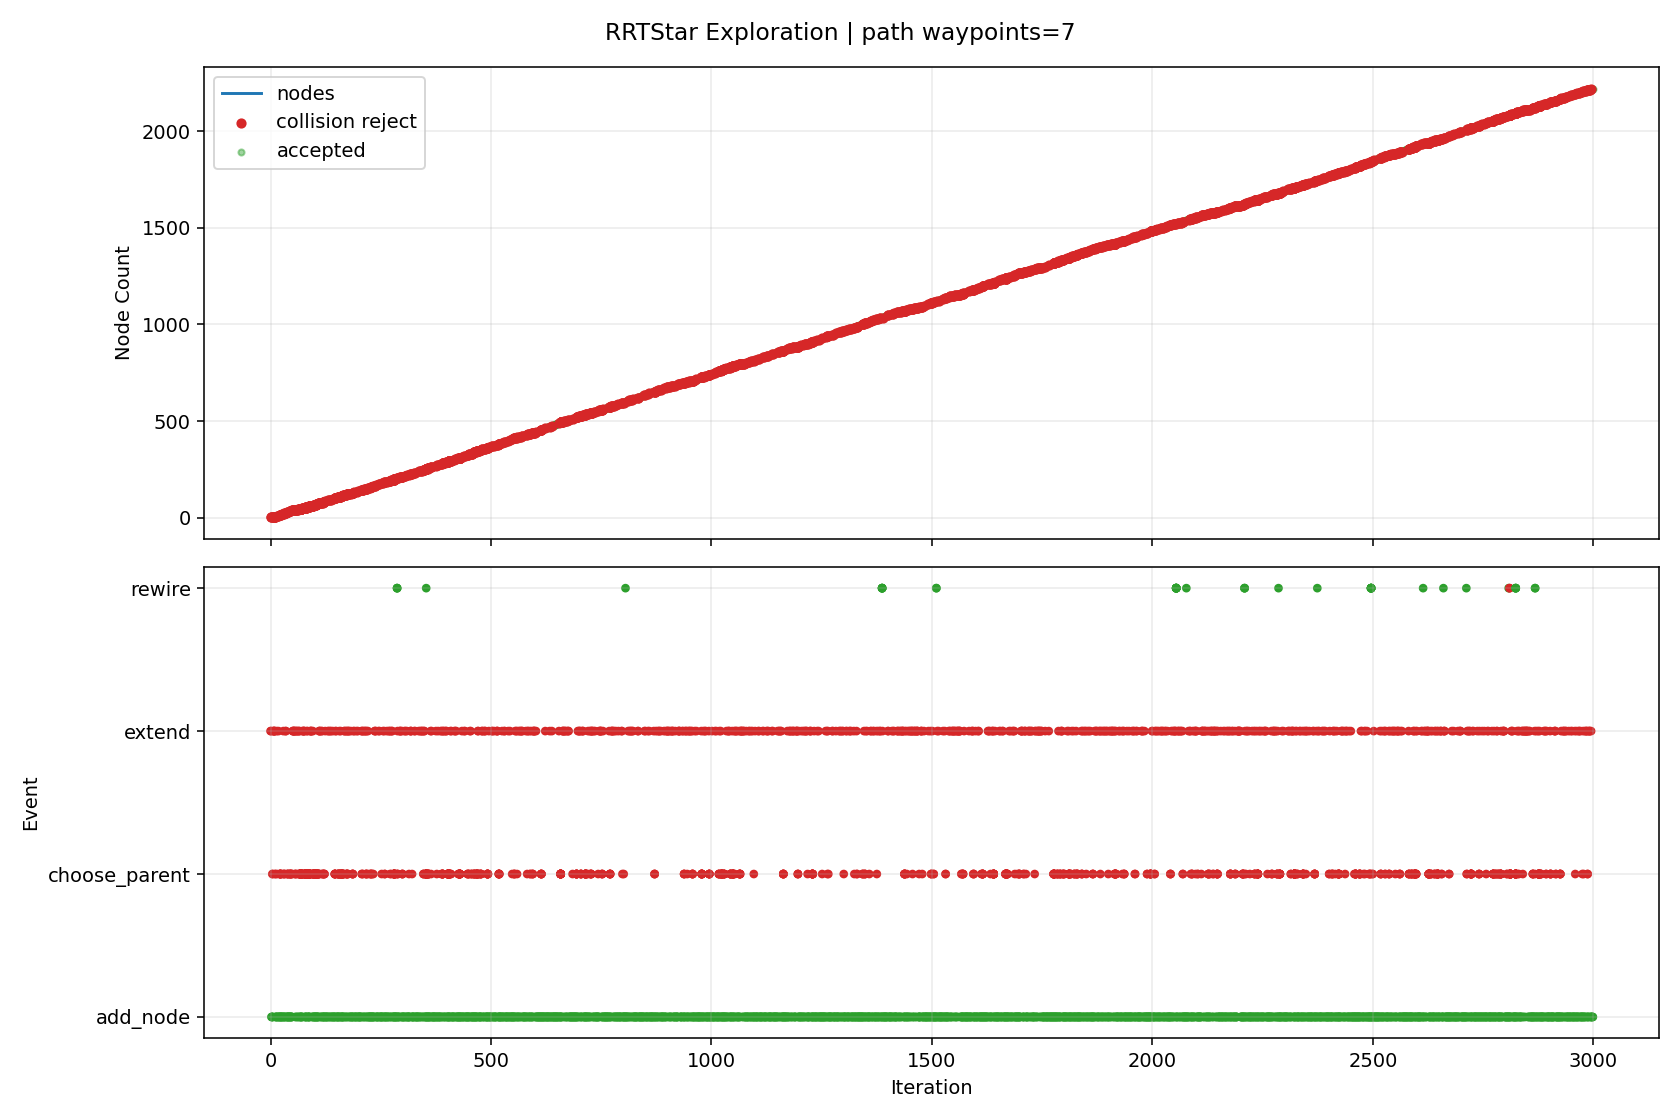

The table this chart was drawn from, first rows:
iteration, phase, sample_type, nearest_idx, node_count, accepted, collision, collision_pairs, collision_q, collision_alpha, reason, cost, from_q, to_q, sample_q
0, extend, random, 0, 1, False, True, [["rt_link_end_0", "collision_object_0"]…, [2.725237, 0.984752, -0.944624, 1.201497…, 0.5714, extend_edge_collision, , [2.630714, 1.0, -1.079918, 1.317085, -0.…, [2.796129, 0.973316, -0.843153, 1.114807…, [5.062915, 0.607645, 2.401371, -1.657126…
1, extend, goal_bias, 0, 1, False, True, [["rt_link_end_0", "collision_object_0"]…, [2.859306, 1.0, -0.964854, 1.209577, -0.…, 1.0, extend_edge_collision, , [2.630714, 1.0, -1.079918, 1.317085, -0.…, [2.859306, 1.0, -0.964854, 1.209577, -0.…, [4.876288, 1.0, 0.050411, 0.26098, -8.2e…
2, add_node, random, 0, 2, True, False, , , , best_parent=0, 0.08, [2.630714, 1.0, -1.079918, 1.317085, -0.…, [2.689565, 0.984852, -1.049828, 1.382353…, [3.401908, 0.801502, -0.685616, 2.172362…
3, add_node, random, 1, 3, True, False, , , , best_parent=0, 0.1375, [2.630714, 1.0, -1.079918, 1.317085, -0.…, [2.728829, 0.960108, -1.023824, 1.162927…, [3.168478, 0.683033, -0.732648, -1.29407…
4, choose_parent, random, 0, 3, False, True, [["rt_link_end_0", "collision_object_0"]…, [2.786792, 0.961011, -0.930099, 1.209635…, 0.5714, parent_edge_collision, , [2.630714, 1.0, -1.079918, 1.317085, -0.…, [2.903852, 0.931768, -0.817734, 1.129049…, [5.080061, 0.579403, 1.744754, 0.707805,…
4, add_node, random, 2, 4, True, False, , , , best_parent=1, 0.2146, [2.689565, 0.984852, -1.049828, 1.382353…, [2.903852, 0.931768, -0.817734, 1.129049…, [5.080061, 0.579403, 1.744754, 0.707805,…
5, choose_parent, goal_bias, 0, 4, False, True, [["rt_link_end_0", "collision_object_0"]…, [2.837942, 0.976097, -0.931923, 1.198752…, 0.4, parent_edge_collision, , [2.630714, 1.0, -1.079918, 1.317085, -0.…, [3.148785, 0.940241, -0.70993, 1.021254,…, [4.876288, 1.0, 0.050411, 0.26098, -8.2e…
5, add_node, goal_bias, 3, 5, True, False, , , , best_parent=2, 0.2629, [2.728829, 0.960108, -1.023824, 1.162927…, [3.148785, 0.940241, -0.70993, 1.021254,…, [4.876288, 1.0, 0.050411, 0.26098, -8.2e…
6, extend, random, 3, 5, False, True, [["rt_link4_0", "collision_object_0"], […, [2.787182, 0.904964, -0.638603, 1.012828…, 0.7143, extend_edge_collision, , [2.903852, 0.931768, -0.817734, 1.129049…, [2.740514, 0.894243, -0.56695, 0.966339,…, [0.809241, 0.450548, 2.398266, -0.957502…
7, extend, random, 4, 5, False, True, [["rt_link4_0", "collision_object_0"], […, [3.171859, 0.917094, -0.711485, 0.97786,…, 0.2, extend_edge_collision, , [3.148785, 0.940241, -0.70993, 1.021254,…, [3.264154, 0.824504, -0.717705, 0.804285…, [5.043279, -0.9603, -0.8376, -2.541619, …
8, extend, random, 4, 5, False, True, [["rt_link4_0", "collision_object_0"], […, [3.147708, 0.938378, -0.727184, 0.980665…, 0.1429, extend_edge_collision, , [3.148785, 0.940241, -0.70993, 1.021254,…, [3.141248, 0.9272, -0.83071, 0.737131, -…, [3.045443, 0.761414, -2.366109, -2.87473…
9, extend, random, 3, 5, False, True, [["rt_link_end_0", "collision_object_0"]…, [2.871279, 0.915073, -0.841443, 1.124246…, 0.1667, extend_edge_collision, , [2.903852, 0.931768, -0.817734, 1.129049…, [2.708414, 0.831597, -0.959988, 1.100234…, [1.013274, -0.037251, -2.193836, 0.85031…
10, extend, random, 3, 5, False, True, [["rt_link_end_0", "collision_object_0"]…, [2.872856, 0.905495, -0.801961, 1.113852…, 0.2, extend_edge_collision, , [2.903852, 0.931768, -0.817734, 1.129049…, [2.748874, 0.800403, -0.738869, 1.053066…, [0.854209, -0.805593, 0.225288, 0.124147…
11, choose_parent, random, 3, 5, False, True, [["rt_link_end_0", "collision_object_0"]…, [2.830945, 0.93877, -0.882353, 1.163243,…, 0.1111, parent_edge_collision, , [2.903852, 0.931768, -0.817734, 1.129049…, [2.247696, 0.994785, -1.399303, 1.436799…, [0.400585, 0.969633, -2.939544, 2.014122…
11, choose_parent, random, 4, 5, False, True, [["rt_link_end_0", "collision_object_0"]…, [2.885967, 0.95615, -0.910997, 1.142454,…, 0.2917, parent_edge_collision, , [3.148785, 0.940241, -0.70993, 1.021254,…, [2.247696, 0.994785, -1.399303, 1.436799…, [0.400585, 0.969633, -2.939544, 2.014122…
11, add_node, random, 0, 6, True, False, , , , best_parent=0, 0.08, [2.630714, 1.0, -1.079918, 1.317085, -0.…, [2.247696, 0.994785, -1.399303, 1.436799…, [0.400585, 0.969633, -2.939544, 2.014122…
12, add_node, random, 4, 7, True, False, , , , best_parent=0, 0.273, [2.630714, 1.0, -1.079918, 1.317085, -0.…, [2.998543, 0.896124, -0.686616, 1.100788…, [1.839114, 0.555671, -0.506701, 1.714561…
13, add_node, random, 6, 8, True, False, , , , best_parent=0, 0.3188, [2.630714, 1.0, -1.079918, 1.317085, -0.…, [2.938777, 0.787353, -0.512466, 1.126664…, [2.073419, -0.787557, 2.009066, 1.501319…
14, extend, random, 4, 8, False, True, [["rt_link4_0", "collision_object_0"]], [3.198365, 0.939017, -0.725169, 0.989834…, 0.1429, extend_edge_collision, , [3.148785, 0.940241, -0.70993, 1.021254,…, [3.495844, 0.931669, -0.816601, 0.801313…, [7.452067, 0.833947, -2.032579, -1.70584…
15, add_node, random, 7, 9, True, False, , , , best_parent=0, 0.3453, [2.630714, 1.0, -1.079918, 1.317085, -0.…, [2.701815, 0.735818, -0.77989, 0.969418,…, [0.682956, 0.296754, -3.058285, -0.37028…
16, choose_parent, random, 3, 9, False, True, [["rt_link_end_0", "collision_object_0"]…, [2.861103, 0.931131, -0.857871, 1.146907…, 0.04762, parent_edge_collision, , [2.903852, 0.931768, -0.817734, 1.129049…, [2.00613, 0.91839, -1.6606, 1.50407, 0.1…, [0.754599, 0.522593, -3.014358, 1.852596…
16, add_node, random, 5, 10, True, False, , , , best_parent=0, 0.1385, [2.630714, 1.0, -1.079918, 1.317085, -0.…, [2.00613, 0.91839, -1.6606, 1.50407, 0.1…, [0.754599, 0.522593, -3.014358, 1.852596…
17, add_node, random, 8, 11, True, False, , , , best_parent=2, 0.418, [2.728829, 0.960108, -1.023824, 1.162927…, [2.794649, 0.645657, -0.671841, 1.10673,…, [3.97163, -0.497443, 0.698047, 2.847639,…
18, extend, random, 4, 11, False, True, [["rt_link4_0", "collision_object_0"]], [3.176621, 0.930101, -0.662583, 0.976309…, 0.1667, extend_edge_collision, , [3.148785, 0.940241, -0.70993, 1.021254,…, [3.315804, 0.879401, -0.425848, 0.751589…, [5.272139, 0.166765, 2.901665, -2.407054…
19, add_node, random, 10, 12, True, False, , , , best_parent=2, 0.4705, [2.728829, 0.960108, -1.023824, 1.162927…, [3.011093, 0.607097, -0.684779, 0.999262…, [4.907186, 0.269303, -0.798122, 0.057819…
20, add_node, random, 11, 13, True, False, , , , best_parent=8, 0.5031, [2.701815, 0.735818, -0.77989, 0.969418,…, [2.796419, 0.49741, -0.897267, 0.968759,…, [0.727937, -0.559481, -2.944689, 0.67485…
21, add_node, random, 12, 14, True, False, , , , best_parent=7, 0.544, [2.938777, 0.787353, -0.512466, 1.126664…, [2.650819, 0.429072, -0.713098, 1.105477…, [1.441132, -0.138691, 0.817023, 2.241359…
22, choose_parent, random, 3, 14, False, True, [["rt_link_end_0", "collision_object_0"]…, [2.929294, 0.889841, -0.846301, 1.111701…, 0.09524, parent_edge_collision, , [2.903852, 0.931768, -0.817734, 1.129049…, [3.170993, 0.491527, -1.117679, 0.946904…, [5.922906, 0.448308, -2.736993, 0.786338…
22, choose_parent, random, 4, 14, False, True, [["rt_link_end_0", "collision_object_0"]…, [3.155317, 0.808266, -0.829856, 0.999386…, 0.2941, parent_edge_collision, , [3.148785, 0.940241, -0.70993, 1.021254,…, [3.170993, 0.491527, -1.117679, 0.946904…, [5.922906, 0.448308, -2.736993, 0.786338…
22, choose_parent, random, 6, 14, False, True, [["rt_link6_0", "collision_object_0"], […, [3.125006, 0.59942, -1.002729, 0.98794, …, 0.7333, parent_edge_collision, , [2.998543, 0.896124, -0.686616, 1.100788…, [3.170993, 0.491527, -1.117679, 0.946904…, [5.922906, 0.448308, -2.736993, 0.786338…
22, choose_parent, random, 7, 14, False, True, [["rt_link_end_0", "collision_object_0"]…, [3.121232, 0.554918, -0.98799, 0.985424,…, 0.7857, parent_edge_collision, , [2.938777, 0.787353, -0.512466, 1.126664…, [3.170993, 0.491527, -1.117679, 0.946904…, [5.922906, 0.448308, -2.736993, 0.786338…
22, choose_parent, random, 8, 14, False, True, [["rt_link_end_0", "collision_object_0"]…, [3.043035, 0.558152, -1.025554, 0.953044…, 0.7273, parent_edge_collision, , [2.701815, 0.735818, -0.77989, 0.969418,…, [3.170993, 0.491527, -1.117679, 0.946904…, [5.922906, 0.448308, -2.736993, 0.786338…
22, add_node, random, 12, 15, True, False, , , , best_parent=10, 0.5573, [2.794649, 0.645657, -0.671841, 1.10673,…, [3.170993, 0.491527, -1.117679, 0.946904…, [5.922906, 0.448308, -2.736993, 0.786338…
23, choose_parent, random, 14, 15, False, True, [["rt_link_end_0", "collision_object_0"]…, [3.140326, 0.528201, -1.021328, 0.931898…, 0.1176, parent_edge_collision, , [3.170993, 0.491527, -1.117679, 0.946904…, [2.910322, 0.80326, -0.298699, 0.819354,…, [2.591917, 0.981266, 2.093343, -2.619432…
23, add_node, random, 7, 16, True, False, , , , best_parent=2, 0.369, [2.728829, 0.960108, -1.023824, 1.162927…, [2.910322, 0.80326, -0.298699, 0.819354,…, [2.591917, 0.981266, 2.093343, -2.619432…
24, add_node, random, 13, 17, True, False, , , , best_parent=7, 0.5762, [2.938777, 0.787353, -0.512466, 1.126664…, [3.028459, 0.350992, -0.599903, 1.051064…, [6.770339, -0.422668, 0.521707, 0.511917…
25, add_node, random, 13, 18, True, False, , , , best_parent=8, 0.5997, [2.701815, 0.735818, -0.77989, 0.969418,…, [2.429602, 0.373189, -0.77015, 0.965905,…, [0.66223, -0.073282, -1.22595, -0.149179…
26, add_node, random, 17, 19, True, False, , , , best_parent=8, 0.6383, [2.701815, 0.735818, -0.77989, 0.969418,…, [2.521259, 0.301921, -0.84848, 1.199764,…, [3.210418, -0.233936, -1.437436, 2.95812…
27, choose_parent, goal_bias, 14, 19, False, True, [["rt_link5_0", "collision_object_0"], […, [3.176084, 0.53178, -1.014978, 0.921742,…, 0.1176, parent_edge_collision, , [3.170993, 0.491527, -1.117679, 0.946904…, [3.214263, 0.833677, -0.244726, 0.733028…, [4.876288, 1.0, 0.050411, 0.26098, -8.2e…
27, add_node, goal_bias, 15, 20, True, False, , , , best_parent=2, 0.4187, [2.728829, 0.960108, -1.023824, 1.162927…, [3.214263, 0.833677, -0.244726, 0.733028…, [4.876288, 1.0, 0.050411, 0.26098, -8.2e…
28, add_node, random, 16, 21, True, False, , , , best_parent=7, 0.6335, [2.938777, 0.787353, -0.512466, 1.126664…, [3.431998, 0.273309, -0.742454, 1.004834…, [6.965779, -0.406964, -1.990768, 0.59999…
29, extend, random, 20, 21, False, True, [["rt_link6_0", "collision_object_0"], […, [3.583627, 0.177126, -0.635365, 0.712555…, 1.0, extend_edge_collision, , [3.431998, 0.273309, -0.742454, 1.004834…, [3.583627, 0.177126, -0.635365, 0.712555…, [5.353603, -0.945623, 0.614689, -2.69923…
30, choose_parent, goal_bias, 14, 21, False, True, [["rt_link5_0", "collision_object_0"], […, [3.207542, 0.530744, -1.020108, 0.915304…, 0.1053, parent_edge_collision, , [3.170993, 0.491527, -1.117679, 0.946904…, [3.518204, 0.864093, -0.190753, 0.646703…, [4.876288, 1.0, 0.050411, 0.26098, -8.2e…
30, add_node, goal_bias, 19, 22, True, False, , , , best_parent=2, 0.4802, [2.728829, 0.960108, -1.023824, 1.162927…, [3.518204, 0.864093, -0.190753, 0.646703…, [4.876288, 1.0, 0.050411, 0.26098, -8.2e…
31, choose_parent, random, 14, 22, False, True, [["rt_link_end_0", "collision_object_0"]…, [2.961832, 0.415074, -1.015898, 0.928116…, 0.2778, parent_edge_collision, , [3.170993, 0.491527, -1.117679, 0.946904…, [2.418013, 0.216296, -0.751267, 0.879268…, [1.155838, -0.830463, 0.437158, -3.03877…
31, add_node, random, 18, 23, True, False, , , , best_parent=8, 0.6904, [2.701815, 0.735818, -0.77989, 0.969418,…, [2.418013, 0.216296, -0.751267, 0.879268…, [1.155838, -0.830463, 0.437158, -3.03877…
32, add_node, random, 20, 24, True, False, , , , best_parent=7, 0.6462, [2.938777, 0.787353, -0.512466, 1.126664…, [3.828543, 0.25118, -0.757852, 1.119686,…, [7.744397, 0.032659, -0.909913, 2.253834…
33, choose_parent, random, 14, 24, False, True, [["rt_link_end_0", "collision_object_0"]…, [3.066156, 0.436368, -1.007573, 0.963082…, 0.1667, parent_edge_collision, , [3.170993, 0.491527, -1.117679, 0.946904…, [2.541971, 0.160572, -0.457046, 1.043973…, [3.984223, -0.487775, 2.966205, 2.960312…
33, add_node, random, 22, 25, True, False, , , , best_parent=10, 0.7297, [2.794649, 0.645657, -0.671841, 1.10673,…, [2.541971, 0.160572, -0.457046, 1.043973…, [3.984223, -0.487775, 2.966205, 2.960312…
34, extend, random, 24, 25, False, True, [["rt_link_end_0", "collision_object_0"]…, [2.373029, 0.177818, -0.24772, 0.830527,…, 0.8571, extend_edge_collision, , [2.541971, 0.160572, -0.457046, 1.043973…, [2.344872, 0.180693, -0.212832, 0.794952…, [0.829981, 0.335339, 1.664186, -1.119009…
35, extend, random, 21, 25, False, True, [["rt_link4_0", "collision_object_0"]], [3.522748, 0.860119, -0.181434, 0.606864…, 0.1429, extend_edge_collision, , [3.518204, 0.864093, -0.190753, 0.646703…, [3.55001, 0.836275, -0.125523, 0.367832,…, [3.843211, 0.579836, 0.475793, -2.202911…
36, add_node, random, 23, 26, True, False, , , , best_parent=23, 0.7262, [3.828543, 0.25118, -0.757852, 1.119686,…, [4.092135, 0.178994, -0.80699, 1.269832,…, [6.246133, -0.410886, -1.208529, 2.49678…
37, add_node, random, 25, 27, True, False, , , , best_parent=23, 0.7943, [3.828543, 0.25118, -0.757852, 1.119686,…, [4.180601, 0.109418, -0.58792, 1.384404,…, [4.894279, -0.451864, 1.179358, 2.308678…
38, choose_parent, random, 14, 27, False, True, [["rt_link_end_0", "collision_object_0"]…, [3.056691, 0.434331, -1.031012, 0.950129…, 0.1429, parent_edge_collision, , [3.170993, 0.491527, -1.117679, 0.946904…, [2.370878, 0.091157, -0.511012, 0.969478…, [0.805567, -0.543907, -1.004738, 0.28792…
38, add_node, random, 24, 28, True, False, , , , best_parent=12, 0.7929, [2.796419, 0.49741, -0.897267, 0.968759,…, [2.370878, 0.091157, -0.511012, 0.969478…, [0.805567, -0.543907, -1.004738, 0.28792…
39, choose_parent, random, 14, 28, False, True, [["rt_link_end_0", "collision_object_0"]…, [3.06016, 0.449701, -1.010599, 0.974137,…, 0.1364, parent_edge_collision, , [3.170993, 0.491527, -1.117679, 0.946904…, [2.358218, 0.184805, -0.33243, 1.14661, …, [0.802148, 0.390017, 0.722854, 2.015758,…
39, add_node, random, 24, 29, True, False, , , , best_parent=10, 0.7407, [2.794649, 0.645657, -0.671841, 1.10673,…, [2.358218, 0.184805, -0.33243, 1.14661, …, [0.802148, 0.390017, 0.722854, 2.015758,…
40, choose_parent, random, 3, 29, False, True, [["rt_link_end_0", "collision_object_0"]…, [2.829992, 0.942468, -0.831549, 1.177428…, 0.1875, parent_edge_collision, , [2.903852, 0.931768, -0.817734, 1.129049…, [2.509933, 0.988834, -0.891412, 1.387075…, [1.667606, 0.910963, 0.423242, 1.875188,…
40, choose_parent, random, 4, 29, False, True, [["rt_link_end_0", "collision_object_0"]…, [2.753305, 0.970323, -0.822276, 1.247714…, 0.619, parent_edge_collision, , [3.148785, 0.940241, -0.70993, 1.021254,…, [2.509933, 0.988834, -0.891412, 1.387075…, [1.667606, 0.910963, 0.423242, 1.875188,…
40, add_node, random, 0, 30, True, False, , , , best_parent=0, 0.08, [2.630714, 1.0, -1.079918, 1.317085, -0.…, [2.509933, 0.988834, -0.891412, 1.387075…, [1.667606, 0.910963, 0.423242, 1.875188,…
... 3,969 more rows
